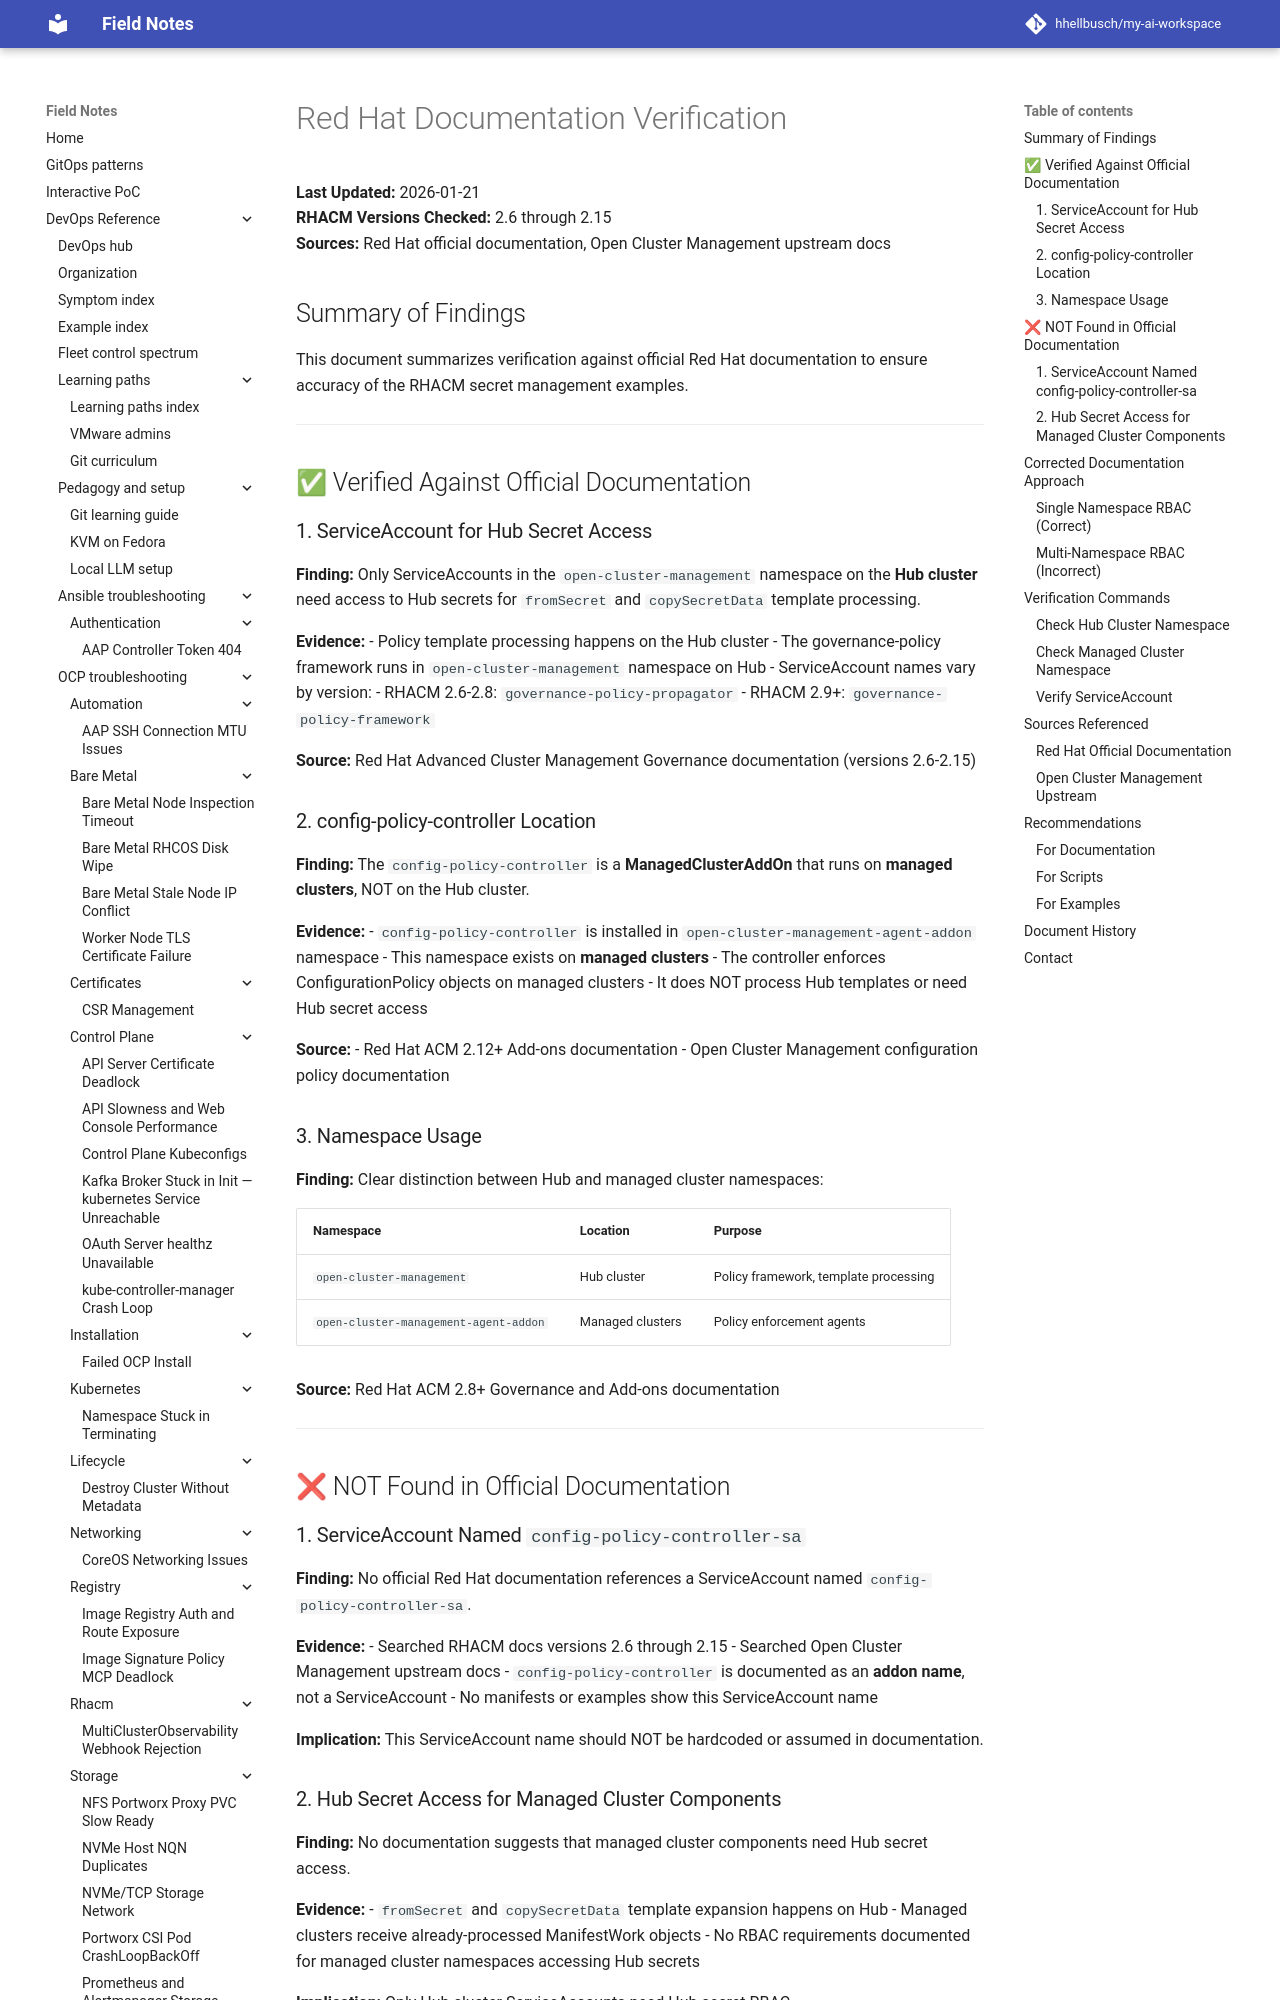

repository: hhellbusch/my-ai-workspace · page: devops/rhacm/examples/secret-management/6_advanced_patterns/RED-HAT-DOC-VERIFICATION/index.html · generator: mkdocs

# Red Hat Documentation Verification

**Last Updated:** 2026-01-21  
**RHACM Versions Checked:** 2.6 through 2.15  
**Sources:** Red Hat official documentation, Open Cluster Management upstream docs

## Summary of Findings

This document summarizes verification against official Red Hat documentation to ensure accuracy of the RHACM secret management examples.

---

## ✅ Verified Against Official Documentation

### 1. ServiceAccount for Hub Secret Access

**Finding:** Only ServiceAccounts in the `open-cluster-management` namespace on the **Hub cluster** need access to Hub secrets for `fromSecret` and `copySecretData` template processing.

**Evidence:**
- Policy template processing happens on the Hub cluster
- The governance-policy framework runs in `open-cluster-management` namespace on Hub
- ServiceAccount names vary by version:
  - RHACM 2.6-2.8: `governance-policy-propagator`
  - RHACM 2.9+: `governance-policy-framework`

**Source:** Red Hat Advanced Cluster Management Governance documentation (versions 2.6-2.15)

### 2. config-policy-controller Location

**Finding:** The `config-policy-controller` is a **ManagedClusterAddOn** that runs on **managed clusters**, NOT on the Hub cluster.

**Evidence:**
- `config-policy-controller` is installed in `open-cluster-management-agent-addon` namespace
- This namespace exists on **managed clusters**
- The controller enforces ConfigurationPolicy objects on managed clusters
- It does NOT process Hub templates or need Hub secret access

**Source:** 
- Red Hat ACM 2.12+ Add-ons documentation
- Open Cluster Management configuration policy documentation

### 3. Namespace Usage

**Finding:** Clear distinction between Hub and managed cluster namespaces:

| Namespace | Location | Purpose |
|-----------|----------|---------|
| `open-cluster-management` | Hub cluster | Policy framework, template processing |
| `open-cluster-management-agent-addon` | Managed clusters | Policy enforcement agents |

**Source:** Red Hat ACM 2.8+ Governance and Add-ons documentation

---

## ❌ NOT Found in Official Documentation
